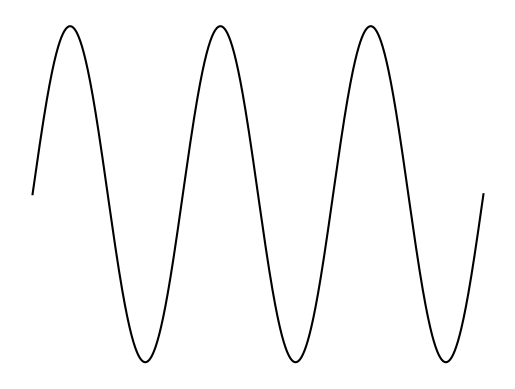

Reproduce this figure in Python. (Note: this script raises an exception after producing the figure.)
import numpy as np
import scipy as sp
import matplotlib.pyplot as plt

# =======Visual rep. of sampling:========

t = np.linspace(0, 3, 10000)
f = np.sin(2 * np.pi * t)

t_sampled = np.linspace(0, 3, 75)
f_sampled = np.sin(2 * np.pi * t_sampled)

plt.plot(t, f, label="f(t)", color="black")
plt.axis("off")
plt.savefig("guide_sections/plots/p4_cont.png")
plt.clf()

plt.plot(t, f, label="f(t)", zorder=1, color="black")
plt.scatter(t_sampled, f_sampled, label="f(n)", color="red", zorder=2)
plt.axis("off")
plt.savefig("guide_sections/plots/p4_cont_samp.png")
plt.clf()

plt.scatter(t_sampled, f_sampled, label="f(n)", color="red")
plt.axis("off")
plt.savefig("guide_sections/plots/p4_samp.png")
plt.clf()


# =======Sampling:========

t = np.linspace(0, 10, 1000) 
sinus = np.sin(t)

plt.title("Sinusfunksjon (f(t))")
plt.plot(t, sinus, label="f(t)")
xlabel = plt.xlabel("t")
ylabel = plt.ylabel("Amplitude")
plt.legend()
plt.savefig("guide_sections/plots/p4_sine.png")
plt.clf()


t = np.linspace(0, 10, 3) 
sinus = np.sin(t)

plt.title("Sinusfunksjon (f(t)), undersamplet")
plt.plot(t, sinus, label="f(t)")
xlabel = plt.xlabel("t")
ylabel = plt.ylabel("Amplitude")
plt.legend()
plt.savefig("guide_sections/plots/p4_sine_usamp.png")
plt.clf()

# =======Spectral leakage========

N = 10000
t_full = np.linspace(0, 3, N)
t_leak = np.linspace(0, 2.35, N)

fs_full = N/3
fs_leak = N/2.35

sig_full = np.sin(2*np.pi*t_full) # 1 Hz
sig_leak = np.sin(2*np.pi*t_leak)

fft_full = abs(2*sp.fft.fft(sig_full)/N)
fft_leak = abs(2*sp.fft.fft(sig_leak)/N)

fft_freq_full = sp.fft.fftfreq(N, 1/fs_full)
fft_freq_leak = sp.fft.fftfreq(N, 1/fs_leak)

plt.plot(t_full, sig_full, "black")
plt.xlabel("Tid (s)")
plt.ylabel("Amplitude")
plt.title("Sinus, 1 Hz, 0 til 3 sekunder")
plt.savefig("guide_sections/plots/p4_sine_full.png")
plt.clf()

plt.plot(t_leak, sig_leak, "black")
plt.xlabel("Tid (s)")
plt.ylabel("Amplitude")
plt.title("Sinus, 1 Hz, 0 til 2.35 sekunder")
plt.savefig("guide_sections/plots/p4_sine_leak.png")
plt.clf()

plt.stem(fft_freq_full, fft_full, "black", basefmt=" ")
plt.xlabel("Frekvens (Hz)")
plt.ylabel("Amplitude")
plt.title("Frekvensspekter, sinus, 1 Hz, 0 til 3 sekunder")
plt.xlim(0, 3)
plt.savefig("guide_sections/plots/p4_fft_full.png")
plt.clf()

plt.stem(fft_freq_leak, fft_leak, "black", basefmt=" ")
plt.xlabel("Frekvens (Hz)")
plt.ylabel("Amplitude")
plt.title("Frekvensspekter, sinus, 1 Hz, 0 til 2.35 sekunder")
plt.xlim(0, 3)
plt.savefig("guide_sections/plots/p4_fft_leak.png")
plt.clf()
